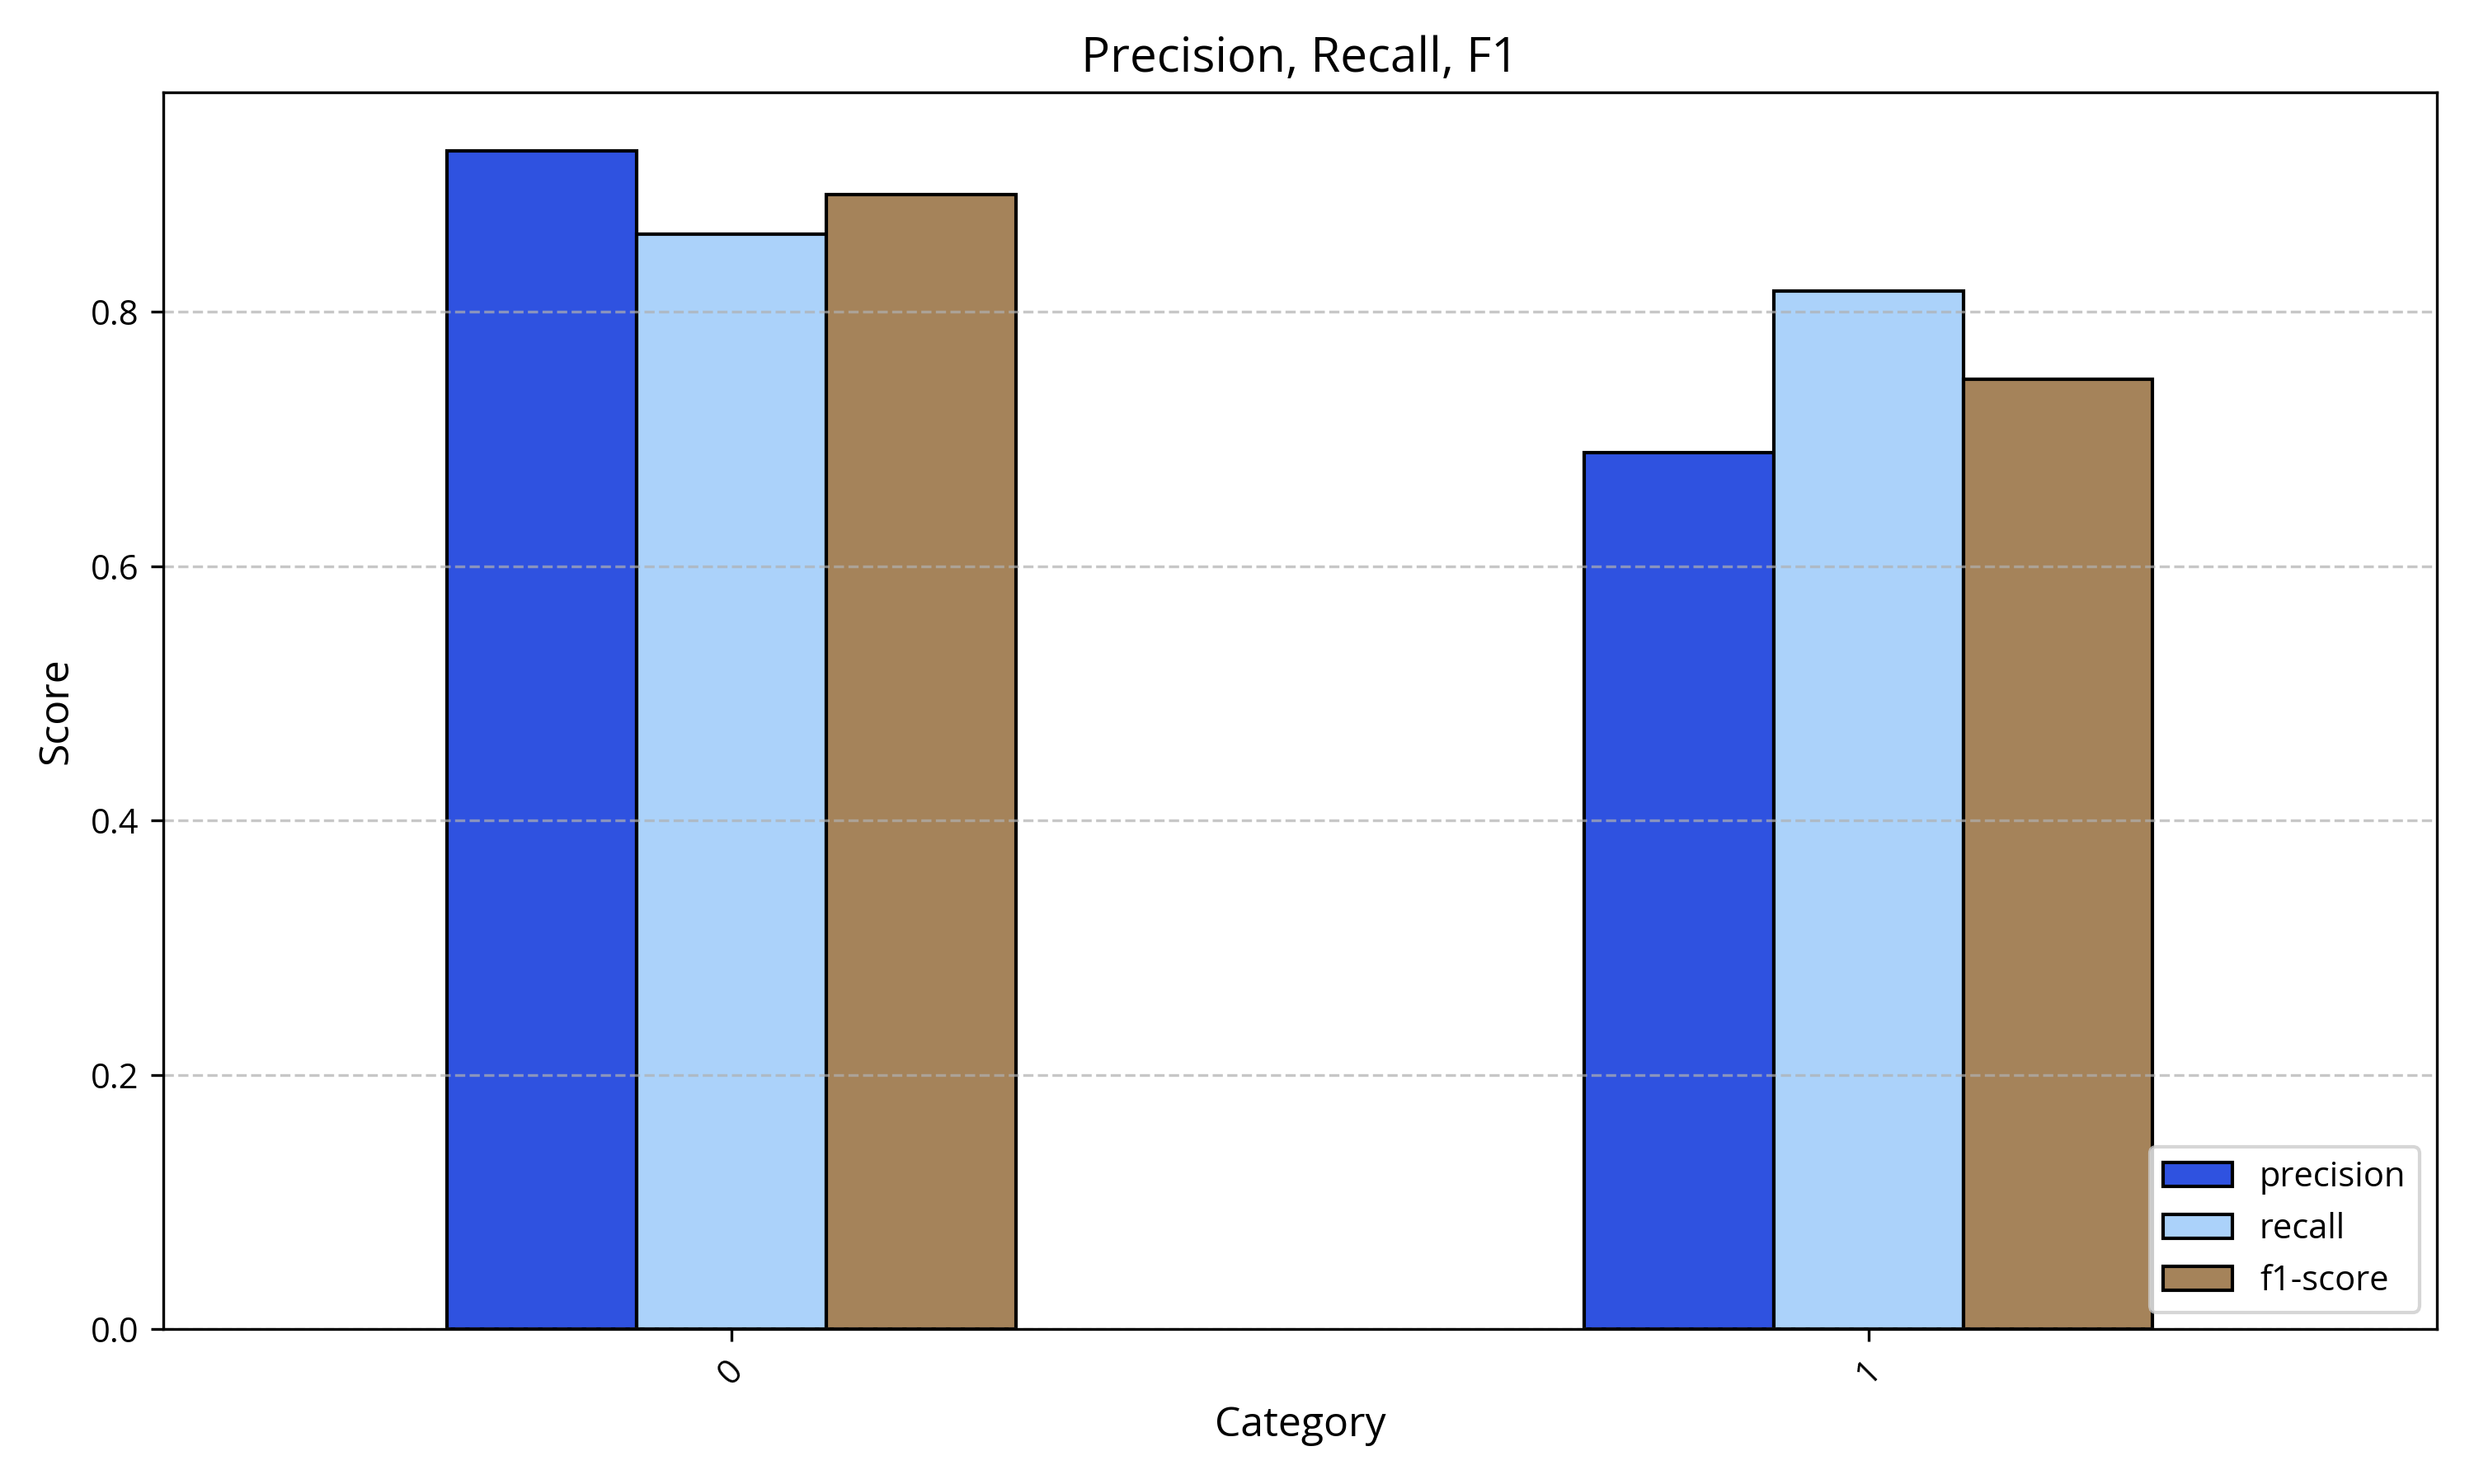

Values plotted in this chart, from the file beside it:
, precision, recall, f1-score
0, 0.926, 0.861, 0.892
1, 0.689, 0.816, 0.747
